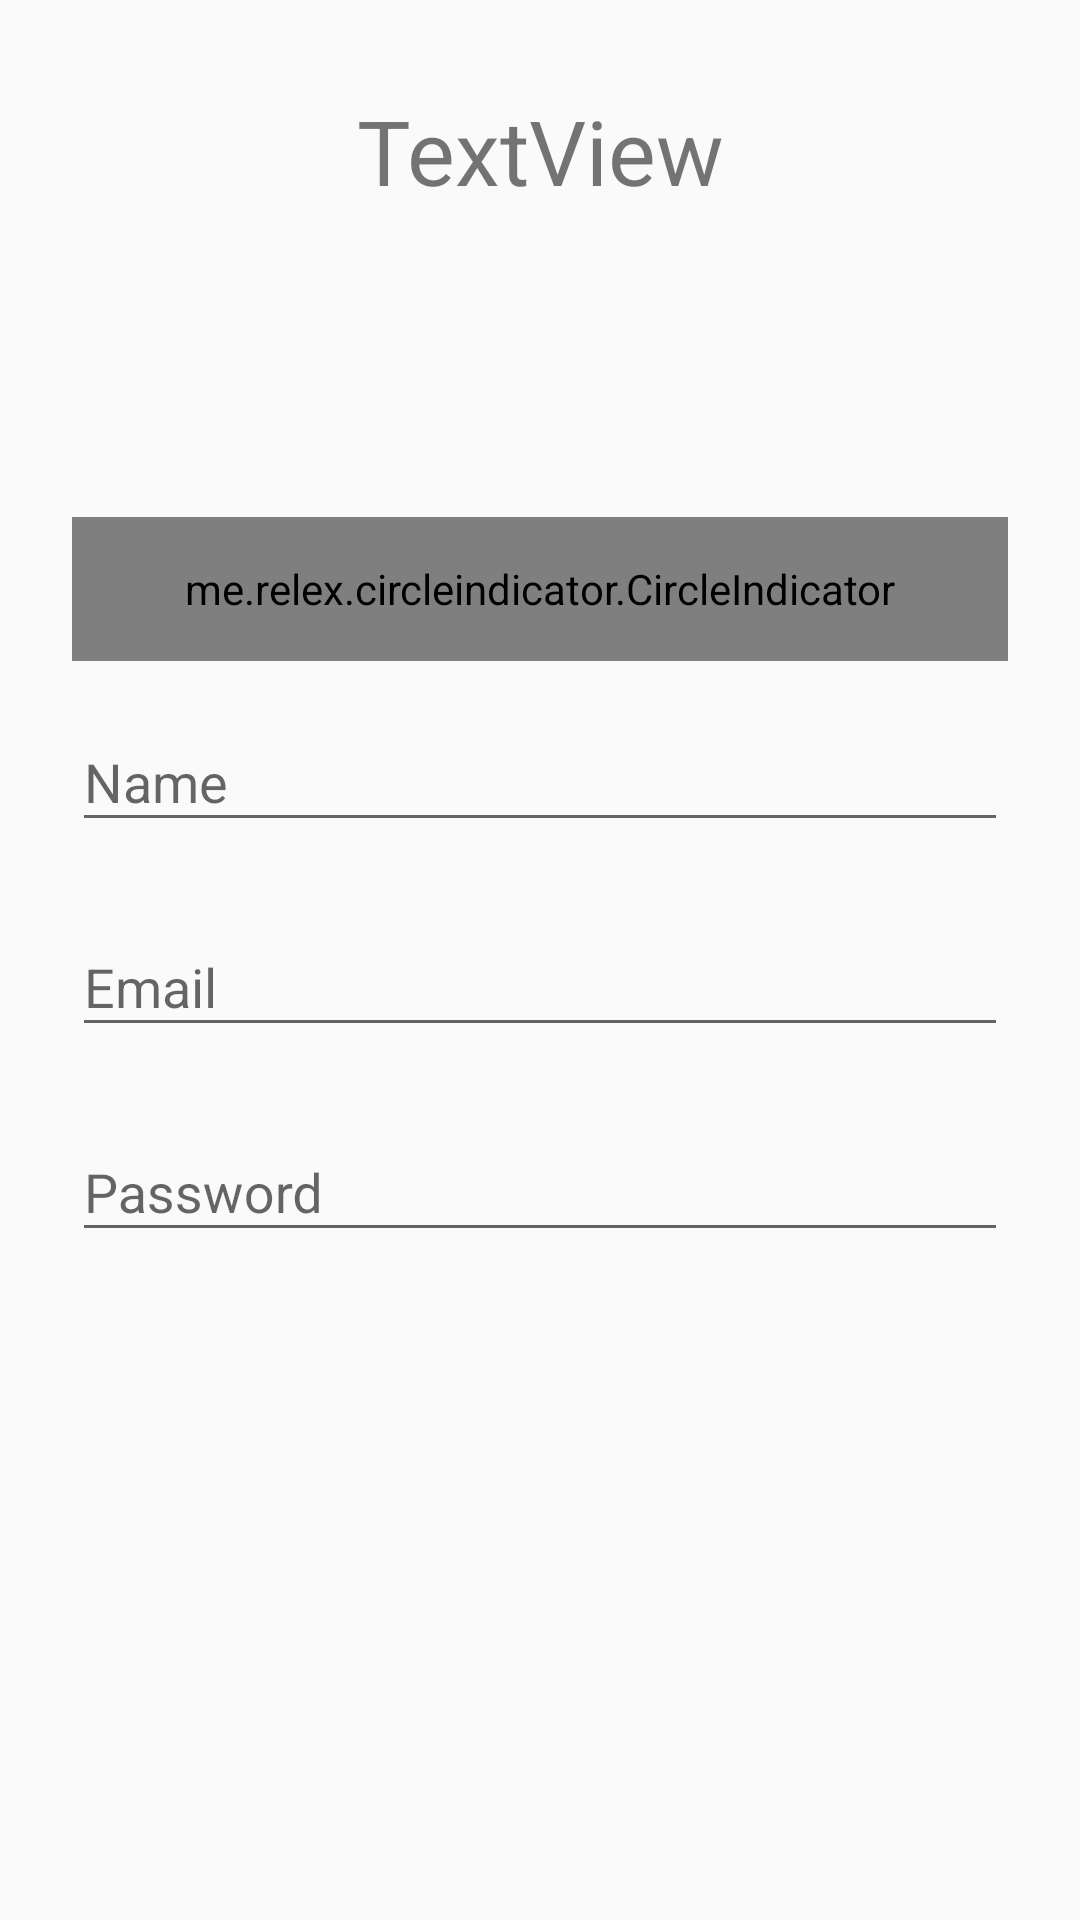

Write the Android layout XML for this screen, with the resource values it uses.
<!-- AndroidManifest.xml: application theme AppTheme -->
<!-- res/layout/activity_job_page.xml -->
<?xml version="1.0" encoding="utf-8"?>
<ScrollView
    xmlns:android="http://schemas.android.com/apk/res/android"
    android:layout_width="fill_parent"
    android:layout_height="fill_parent"
    android:fitsSystemWindows="true">

    <LinearLayout
        android:layout_width="match_parent"
        android:layout_height="wrap_content"
        android:orientation="vertical"
        android:paddingLeft="24dp"
        android:paddingRight="24dp"
        android:paddingTop="30dp">

        <TextView
            android:id="@+id/textView2"
            android:layout_width="match_parent"
            android:layout_height="wrap_content"
            android:elevation="15dp"
            android:gravity="center"
            android:text="TextView"
            android:textSize="30sp" />


        <RelativeLayout
            android:layout_width="match_parent"
            android:layout_height="150dp">

            <android.support.v4.view.ViewPager
                android:id="@+id/pager"
                android:layout_width="wrap_content"
                android:layout_height="wrap_content"
                android:layout_alignParentTop="true" />

            <me.relex.circleindicator.CircleIndicator
                android:id="@+id/indicator"
                android:layout_width="match_parent"
                android:layout_height="48dp"
                android:layout_alignParentBottom="true" />
        </RelativeLayout>

        
        <android.support.design.widget.TextInputLayout
            android:layout_width="match_parent"
            android:layout_height="wrap_content"
            android:layout_marginBottom="8dp"
            android:layout_marginTop="8dp">

            <EditText
                android:id="@+id/input_name"
                android:layout_width="match_parent"
                android:layout_height="wrap_content"
                android:hint="Name"
                android:inputType="textCapWords" />
        </android.support.design.widget.TextInputLayout>

        
        <android.support.design.widget.TextInputLayout
            android:layout_width="match_parent"
            android:layout_height="wrap_content"
            android:layout_marginBottom="8dp"
            android:layout_marginTop="8dp">

            <EditText
                android:id="@+id/input_email"
                android:layout_width="match_parent"
                android:layout_height="wrap_content"
                android:hint="Email"
                android:inputType="textEmailAddress" />
        </android.support.design.widget.TextInputLayout>

        
        <android.support.design.widget.TextInputLayout
            android:layout_width="match_parent"
            android:layout_height="wrap_content"
            android:layout_marginBottom="8dp"
            android:layout_marginTop="8dp">

            <EditText
                android:id="@+id/input_password"
                android:layout_width="match_parent"
                android:layout_height="wrap_content"
                android:hint="Password"
                android:inputType="textPassword" />
        </android.support.design.widget.TextInputLayout>

        

    </LinearLayout>
</ScrollView>
<!-- resources referenced by this layout -->
<resources>
  <style name="AppTheme" parent="Theme.AppCompat.Light.DarkActionBar">
          
          <item name="colorPrimary">@color/colorPrimary</item>
          <item name="colorPrimaryDark">@color/colorPrimaryDark</item>
          <item name="colorAccent">@color/colorAccent</item>
      </style>
  <color name="colorPrimary">#d65f5f</color>
  <color name="colorPrimaryDark">#9f3030</color>
  <color name="colorAccent">#000000</color>
</resources>
